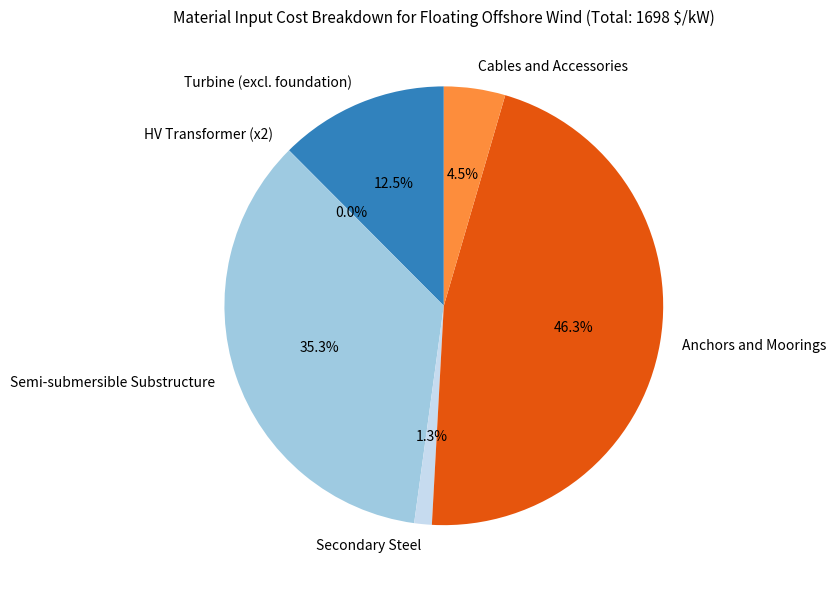

Python code for this plot: (Note: this script raises an exception after producing the figure.)
import numpy as np
import pandas as pd
import matplotlib.pyplot as plt
import matplotlib.pyplot as plt

labels = [
    "Turbine (excl. foundation)",
    "HV Transformer (x2)",
    "Semi-submersible Substructure",
    "Secondary Steel",
    "Anchors and Moorings",
    "Cables and Accessories"
]
values = [211.622952, 0.6795, 600, 21.948, 787, 76.7]


colors = plt.get_cmap('tab20c').colors 
fig, ax = plt.subplots(figsize=(8, 6))
ax.pie(values, labels=labels, autopct='%1.1f%%', startangle=90, colors=colors)
ax.set_title("Material Input Cost Breakdown for Floating Offshore Wind (Total: 1698 $/kW)", fontsize=11)

import os
os.makedirs("material_input_plots", exist_ok=True)
plt.tight_layout()
plt.savefig("material_input_plots/mic_fow_piechart.pdf", format="pdf")
plt.show()

base_df = pd.DataFrame({
    "Material": ["Steel, low alloy", "Steel, high alloy", "Cast Iron", "Aluminium", "Copper", "Zinc", "Lead", "Polymer", "Ceramic/Glass", "Concrete", "Synthetic rope"],
    "Turbine": [65.28, 9.89, 14.38, 0.90, 1.1, 0, 0, 4.6, 9.65, 0, 0],
    "Substructure": [0, 266.6, 0, 0, 0, 0, 0, 0, 0, 0, 0], 
    "Mooring": [0, 0, 0, 0, 0, 0, 0, 0, 0, 0, 0],
    "Array cables": [1.6, 0, 0, 0.6, 0, 0, 1.24, 1, 0, 0, 0],
    "Export cables": [9.03, 0, 0, 0, 9.3, 0, 7.3, 7.95, 0, 0, 0],
    "Offshore substation": [10.32, 0.05, 0, 0.09, 0.14, 0.014, 0, 0.06, 0, 0, 0],
    "Onshore substation": [0.6, 0.01, 0, 0.12, 0.42, 0, 0, 0.06, 0, 1.2, 0],
    "Material cost": [500, 1000, 2200, 2600, 9000, 3000, 2000, 2000, 2000, 400, 39000]
})

material_cost = base_df["Material cost"].values
components = base_df.columns[1:-1]

depth_range = np.arange(30, 1310, 10) 
line_range = np.arange(3, 10)
X, Y = np.meshgrid(depth_range, line_range)
Z_mooring = np.zeros_like(X, dtype=float)
Z_total = np.zeros_like(X, dtype=float)

for i, n_mooring_lines in enumerate(line_range):
    for j, water_depth in enumerate(depth_range):
        length_of_mooring_line = 6 * water_depth

        # Mooring material calculations
        steel_mass_kg = 0.8 * length_of_mooring_line * 500 * n_mooring_lines
        synt_mass_kg = 0.2 * length_of_mooring_line * 50 * n_mooring_lines

        anchors_kg = 50000 * n_mooring_lines # 50 tonnes per anchor
        mooring_connectors_kg = 5000 * n_mooring_lines
        shackles_kg = 5000 * n_mooring_lines
        tri_plate_kg = 2000 * 2 * n_mooring_lines
        clumps_kg = 5000 * 2 * n_mooring_lines

        steel_total_t = (steel_mass_kg + anchors_kg + mooring_connectors_kg + shackles_kg + tri_plate_kg) / 1000 / 15
        synt_total_t = synt_mass_kg / 1000 / 15
        cast_iron_t = clumps_kg / 1000 / 15

        df = base_df.copy()
        df.loc[df["Material"] == "Steel, high alloy", "Mooring"] = steel_total_t
        df.loc[df["Material"] == "Synthetic rope", "Mooring"] = synt_total_t
        df.loc[df["Material"] == "Cast Iron", "Mooring"] = cast_iron_t

        mic_dict = {}
        for component in components:
            material_mass = df[component].values
            mic_total = np.sum(material_mass * material_cost) / 1000 
            mic_dict[component] = mic_total

        Z_mooring[i, j] = mic_dict["Mooring"]
        Z_total[i, j] = sum(mic_dict.values())


fig = plt.figure(figsize=(16, 7))

# Mooring MIC
ax1 = fig.add_subplot(1, 2, 1, projection='3d')
surf1 = ax1.plot_surface(X, Y, Z_mooring, cmap='viridis', edgecolor='none')
ax1.set_title("Mooring MIC ($/kW)")
ax1.set_xlabel("Water Depth (m)")
ax1.set_ylabel("Mooring Lines")
ax1.set_zlabel("Mooring MIC ($/kW)")
fig.colorbar(surf1, ax=ax1, shrink=0.5, aspect=10)

# Total MIC
ax2 = fig.add_subplot(1, 2, 2, projection='3d')
surf2 = ax2.plot_surface(X, Y, Z_total, cmap='plasma', edgecolor='none')
ax2.set_title("Total MIC ($/kW)")
ax2.set_xlabel("Water Depth (m)")
ax2.set_ylabel("Mooring Lines")
ax2.set_zlabel("Total MIC ($/kW)")
fig.colorbar(surf2, ax=ax2, shrink=0.5, aspect=10)

plt.suptitle("MIC vs Water Depth and Number of Mooring Lines", fontsize=14)
plt.tight_layout()
plt.show()


plt.figure(figsize=(14, 6))

# Mooring MIC plot
plt.subplot(1, 2, 1)
for i, n_mooring_lines in enumerate(line_range):
    plt.plot(depth_range, Z_mooring[i], label=f"{n_mooring_lines} mooring lines")
plt.title("Mooring MIC vs Water Depth")
plt.xlabel("Water Depth (m)")
plt.ylabel("Mooring MIC ($/kW)")
plt.grid(True, linestyle='--', alpha=0.5)
plt.legend(title="Number of Mooring Lines")

# Total MIC plot
plt.subplot(1, 2, 2)
for i, n_mooring_lines in enumerate(line_range):
    plt.plot(depth_range, Z_total[i], label=f"{n_mooring_lines} mooring lines")
plt.title("Total MIC vs Water Depth")
plt.xlabel("Water Depth (m)")
plt.ylabel("Total MIC ($/kW)")
plt.grid(True, linestyle='--', alpha=0.5)
plt.legend(title="Number of Mooring Lines")

plt.tight_layout()
plt.show()